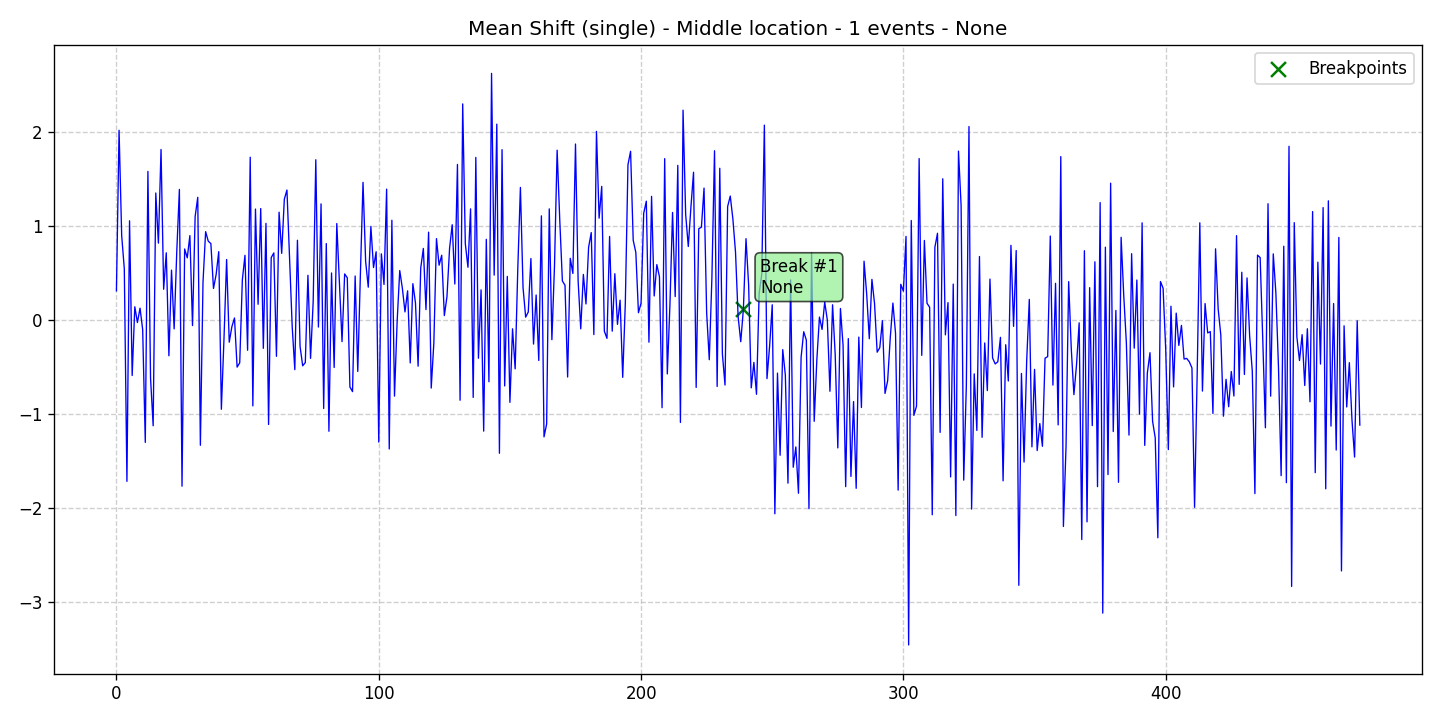

The file beside this chart, header and first rows:
data, stationary, det_lin_up, det_lin_down, det_quad, det_cubic, det_exp, det_damped, stoc_trend, volatility, single_seas, multiple_seas, point_anom_single, point_anom_multi, collect_anom, context_anom, mean_shift, var_shift, trend_shift, date, is_break, is_anomaly, is_multi, location_beginning
0.311, 0, 0, 0, 0, 0, 0, 0, 0, 0, 0, 0, 0, 0, 0, 0, 1, 0, 0, 2020-01-01, 0, 0, 0, 0
2.022, 0, 0, 0, 0, 0, 0, 0, 0, 0, 0, 0, 0, 0, 0, 0, 1, 0, 0, 2020-01-02, 0, 0, 0, 0
0.8996, 0, 0, 0, 0, 0, 0, 0, 0, 0, 0, 0, 0, 0, 0, 0, 1, 0, 0, 2020-01-03, 0, 0, 0, 0
0.5466, 0, 0, 0, 0, 0, 0, 0, 0, 0, 0, 0, 0, 0, 0, 0, 1, 0, 0, 2020-01-04, 0, 0, 0, 0
-1.718, 0, 0, 0, 0, 0, 0, 0, 0, 0, 0, 0, 0, 0, 0, 0, 1, 0, 0, 2020-01-05, 0, 0, 0, 0
1.058, 0, 0, 0, 0, 0, 0, 0, 0, 0, 0, 0, 0, 0, 0, 0, 1, 0, 0, 2020-01-06, 0, 0, 0, 0
-0.5908, 0, 0, 0, 0, 0, 0, 0, 0, 0, 0, 0, 0, 0, 0, 0, 1, 0, 0, 2020-01-07, 0, 0, 0, 0
0.1415, 0, 0, 0, 0, 0, 0, 0, 0, 0, 0, 0, 0, 0, 0, 0, 1, 0, 0, 2020-01-08, 0, 0, 0, 0
-0.02632, 0, 0, 0, 0, 0, 0, 0, 0, 0, 0, 0, 0, 0, 0, 0, 1, 0, 0, 2020-01-09, 0, 0, 0, 0
0.127, 0, 0, 0, 0, 0, 0, 0, 0, 0, 0, 0, 0, 0, 0, 0, 1, 0, 0, 2020-01-10, 0, 0, 0, 0
-0.101, 0, 0, 0, 0, 0, 0, 0, 0, 0, 0, 0, 0, 0, 0, 0, 1, 0, 0, 2020-01-11, 0, 0, 0, 0
-1.303, 0, 0, 0, 0, 0, 0, 0, 0, 0, 0, 0, 0, 0, 0, 0, 1, 0, 0, 2020-01-12, 0, 0, 0, 0
1.584, 0, 0, 0, 0, 0, 0, 0, 0, 0, 0, 0, 0, 0, 0, 0, 1, 0, 0, 2020-01-13, 0, 0, 0, 0
-0.6182, 0, 0, 0, 0, 0, 0, 0, 0, 0, 0, 0, 0, 0, 0, 0, 1, 0, 0, 2020-01-14, 0, 0, 0, 0
-1.126, 0, 0, 0, 0, 0, 0, 0, 0, 0, 0, 0, 0, 0, 0, 0, 1, 0, 0, 2020-01-15, 0, 0, 0, 0
1.354, 0, 0, 0, 0, 0, 0, 0, 0, 0, 0, 0, 0, 0, 0, 0, 1, 0, 0, 2020-01-16, 0, 0, 0, 0
0.8193, 0, 0, 0, 0, 0, 0, 0, 0, 0, 0, 0, 0, 0, 0, 0, 1, 0, 0, 2020-01-17, 0, 0, 0, 0
1.817, 0, 0, 0, 0, 0, 0, 0, 0, 0, 0, 0, 0, 0, 0, 0, 1, 0, 0, 2020-01-18, 0, 0, 0, 0
0.3282, 0, 0, 0, 0, 0, 0, 0, 0, 0, 0, 0, 0, 0, 0, 0, 1, 0, 0, 2020-01-19, 0, 0, 0, 0
0.7164, 0, 0, 0, 0, 0, 0, 0, 0, 0, 0, 0, 0, 0, 0, 0, 1, 0, 0, 2020-01-20, 0, 0, 0, 0
-0.3805, 0, 0, 0, 0, 0, 0, 0, 0, 0, 0, 0, 0, 0, 0, 0, 1, 0, 0, 2020-01-21, 0, 0, 0, 0
0.5315, 0, 0, 0, 0, 0, 0, 0, 0, 0, 0, 0, 0, 0, 0, 0, 1, 0, 0, 2020-01-22, 0, 0, 0, 0
-0.09413, 0, 0, 0, 0, 0, 0, 0, 0, 0, 0, 0, 0, 0, 0, 0, 1, 0, 0, 2020-01-23, 0, 0, 0, 0
0.7299, 0, 0, 0, 0, 0, 0, 0, 0, 0, 0, 0, 0, 0, 0, 0, 1, 0, 0, 2020-01-24, 0, 0, 0, 0
1.392, 0, 0, 0, 0, 0, 0, 0, 0, 0, 0, 0, 0, 0, 0, 0, 1, 0, 0, 2020-01-25, 0, 0, 0, 0
-1.77, 0, 0, 0, 0, 0, 0, 0, 0, 0, 0, 0, 0, 0, 0, 0, 1, 0, 0, 2020-01-26, 0, 0, 0, 0
0.7572, 0, 0, 0, 0, 0, 0, 0, 0, 0, 0, 0, 0, 0, 0, 0, 1, 0, 0, 2020-01-27, 0, 0, 0, 0
0.6631, 0, 0, 0, 0, 0, 0, 0, 0, 0, 0, 0, 0, 0, 0, 0, 1, 0, 0, 2020-01-28, 0, 0, 0, 0
0.9001, 0, 0, 0, 0, 0, 0, 0, 0, 0, 0, 0, 0, 0, 0, 0, 1, 0, 0, 2020-01-29, 0, 0, 0, 0
-0.05872, 0, 0, 0, 0, 0, 0, 0, 0, 0, 0, 0, 0, 0, 0, 0, 1, 0, 0, 2020-01-30, 0, 0, 0, 0
1.103, 0, 0, 0, 0, 0, 0, 0, 0, 0, 0, 0, 0, 0, 0, 0, 1, 0, 0, 2020-01-31, 0, 0, 0, 0
1.308, 0, 0, 0, 0, 0, 0, 0, 0, 0, 0, 0, 0, 0, 0, 0, 1, 0, 0, 2020-02-01, 0, 0, 0, 0
-1.334, 0, 0, 0, 0, 0, 0, 0, 0, 0, 0, 0, 0, 0, 0, 0, 1, 0, 0, 2020-02-02, 0, 0, 0, 0
0.4051, 0, 0, 0, 0, 0, 0, 0, 0, 0, 0, 0, 0, 0, 0, 0, 1, 0, 0, 2020-02-03, 0, 0, 0, 0
0.9418, 0, 0, 0, 0, 0, 0, 0, 0, 0, 0, 0, 0, 0, 0, 0, 1, 0, 0, 2020-02-04, 0, 0, 0, 0
0.8406, 0, 0, 0, 0, 0, 0, 0, 0, 0, 0, 0, 0, 0, 0, 0, 1, 0, 0, 2020-02-05, 0, 0, 0, 0
0.8144, 0, 0, 0, 0, 0, 0, 0, 0, 0, 0, 0, 0, 0, 0, 0, 1, 0, 0, 2020-02-06, 0, 0, 0, 0
0.3365, 0, 0, 0, 0, 0, 0, 0, 0, 0, 0, 0, 0, 0, 0, 0, 1, 0, 0, 2020-02-07, 0, 0, 0, 0
0.4839, 0, 0, 0, 0, 0, 0, 0, 0, 0, 0, 0, 0, 0, 0, 0, 1, 0, 0, 2020-02-08, 0, 0, 0, 0
0.7287, 0, 0, 0, 0, 0, 0, 0, 0, 0, 0, 0, 0, 0, 0, 0, 1, 0, 0, 2020-02-09, 0, 0, 0, 0
-0.9504, 0, 0, 0, 0, 0, 0, 0, 0, 0, 0, 0, 0, 0, 0, 0, 1, 0, 0, 2020-02-10, 0, 0, 0, 0
-0.1996, 0, 0, 0, 0, 0, 0, 0, 0, 0, 0, 0, 0, 0, 0, 0, 1, 0, 0, 2020-02-11, 0, 0, 0, 0
0.6452, 0, 0, 0, 0, 0, 0, 0, 0, 0, 0, 0, 0, 0, 0, 0, 1, 0, 0, 2020-02-12, 0, 0, 0, 0
-0.2358, 0, 0, 0, 0, 0, 0, 0, 0, 0, 0, 0, 0, 0, 0, 0, 1, 0, 0, 2020-02-13, 0, 0, 0, 0
-0.07135, 0, 0, 0, 0, 0, 0, 0, 0, 0, 0, 0, 0, 0, 0, 0, 1, 0, 0, 2020-02-14, 0, 0, 0, 0
0.02224, 0, 0, 0, 0, 0, 0, 0, 0, 0, 0, 0, 0, 0, 0, 0, 1, 0, 0, 2020-02-15, 0, 0, 0, 0
-0.5012, 0, 0, 0, 0, 0, 0, 0, 0, 0, 0, 0, 0, 0, 0, 0, 1, 0, 0, 2020-02-16, 0, 0, 0, 0
-0.455, 0, 0, 0, 0, 0, 0, 0, 0, 0, 0, 0, 0, 0, 0, 0, 1, 0, 0, 2020-02-17, 0, 0, 0, 0
0.429, 0, 0, 0, 0, 0, 0, 0, 0, 0, 0, 0, 0, 0, 0, 0, 1, 0, 0, 2020-02-18, 0, 0, 0, 0
0.6896, 0, 0, 0, 0, 0, 0, 0, 0, 0, 0, 0, 0, 0, 0, 0, 1, 0, 0, 2020-02-19, 0, 0, 0, 0
-0.3216, 0, 0, 0, 0, 0, 0, 0, 0, 0, 0, 0, 0, 0, 0, 0, 1, 0, 0, 2020-02-20, 0, 0, 0, 0
1.735, 0, 0, 0, 0, 0, 0, 0, 0, 0, 0, 0, 0, 0, 0, 0, 1, 0, 0, 2020-02-21, 0, 0, 0, 0
-0.9142, 0, 0, 0, 0, 0, 0, 0, 0, 0, 0, 0, 0, 0, 0, 0, 1, 0, 0, 2020-02-22, 0, 0, 0, 0
1.182, 0, 0, 0, 0, 0, 0, 0, 0, 0, 0, 0, 0, 0, 0, 0, 1, 0, 0, 2020-02-23, 0, 0, 0, 0
0.1681, 0, 0, 0, 0, 0, 0, 0, 0, 0, 0, 0, 0, 0, 0, 0, 1, 0, 0, 2020-02-24, 0, 0, 0, 0
1.188, 0, 0, 0, 0, 0, 0, 0, 0, 0, 0, 0, 0, 0, 0, 0, 1, 0, 0, 2020-02-25, 0, 0, 0, 0
-0.3009, 0, 0, 0, 0, 0, 0, 0, 0, 0, 0, 0, 0, 0, 0, 0, 1, 0, 0, 2020-02-26, 0, 0, 0, 0
1.03, 0, 0, 0, 0, 0, 0, 0, 0, 0, 0, 0, 0, 0, 0, 0, 1, 0, 0, 2020-02-27, 0, 0, 0, 0
-1.112, 0, 0, 0, 0, 0, 0, 0, 0, 0, 0, 0, 0, 0, 0, 0, 1, 0, 0, 2020-02-28, 0, 0, 0, 0
0.6651, 0, 0, 0, 0, 0, 0, 0, 0, 0, 0, 0, 0, 0, 0, 0, 1, 0, 0, 2020-02-29, 0, 0, 0, 0
... 415 more rows
